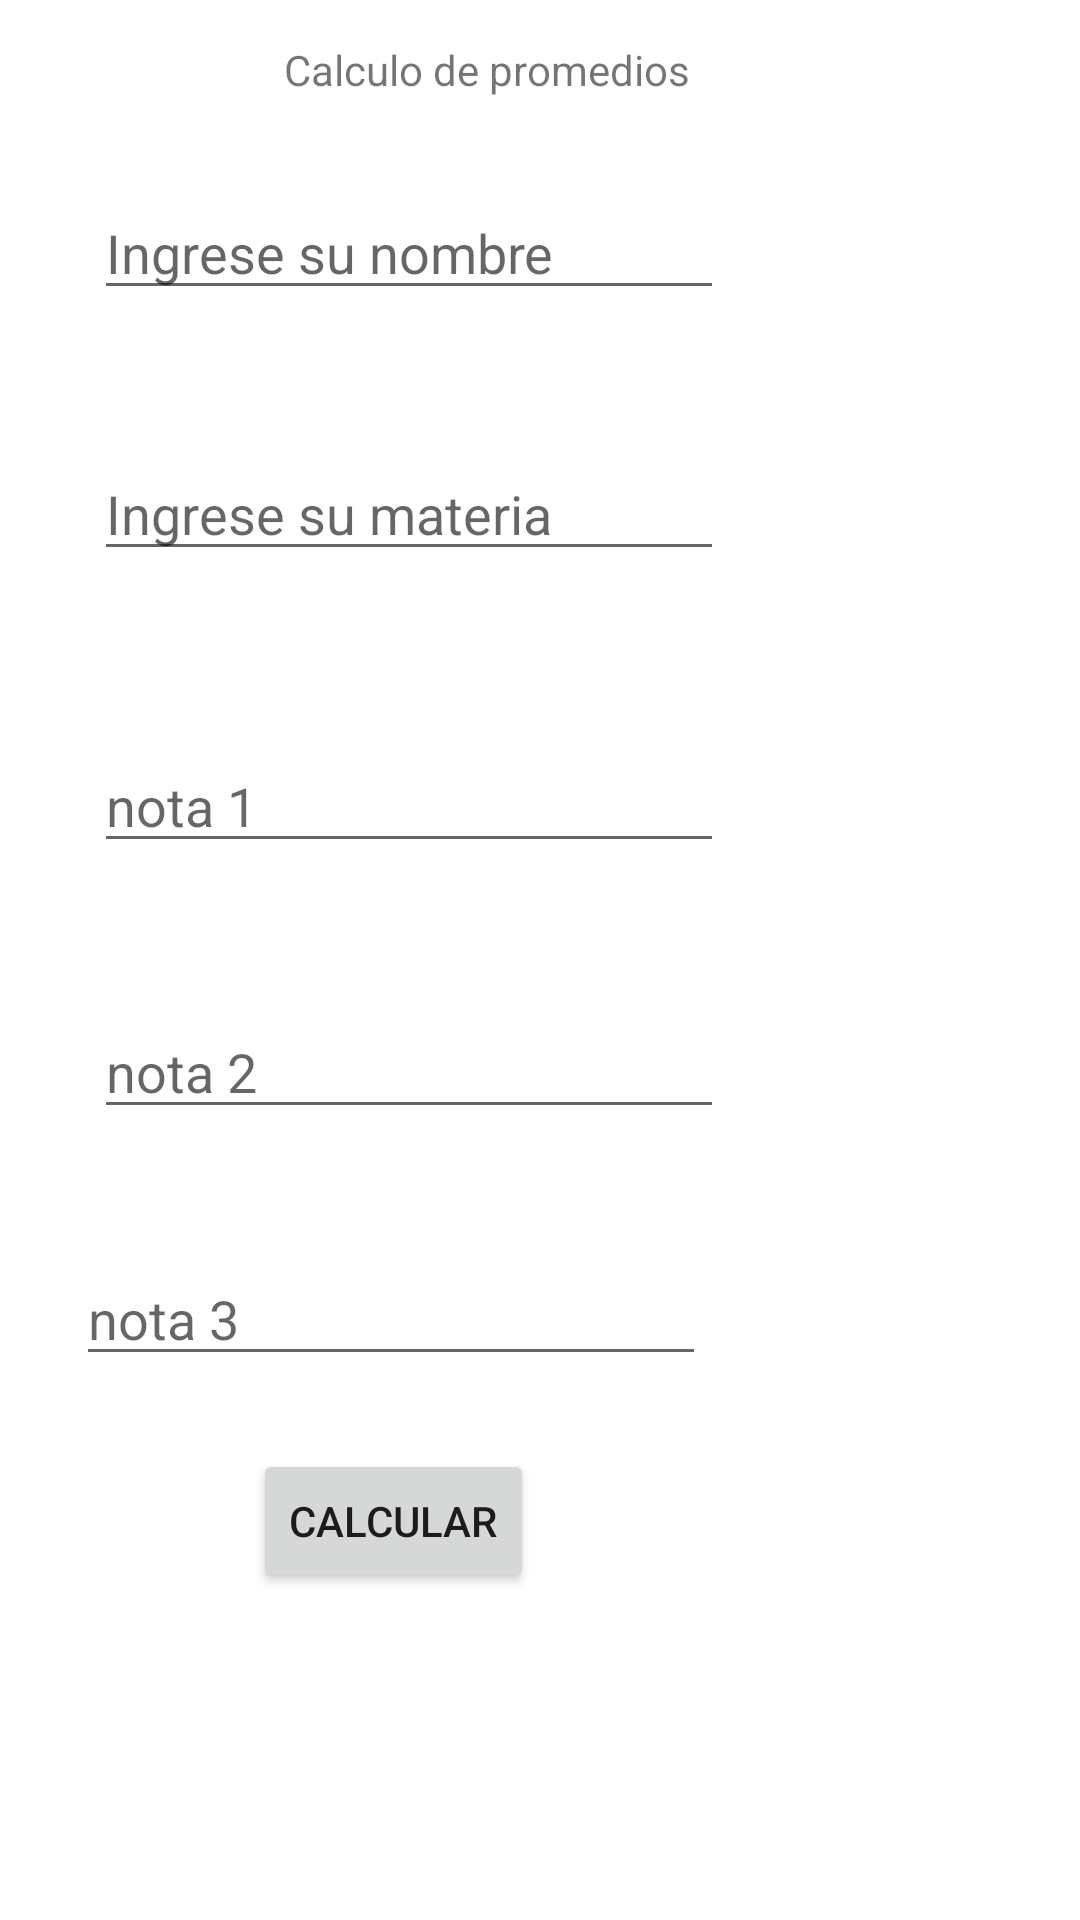

The Android layout XML behind this screen, and the referenced resources:
<!-- AndroidManifest.xml: application theme Theme.Calculodepromediopablo2 -->
<!-- res/layout/activity_main.xml -->
<?xml version="1.0" encoding="utf-8"?>
<androidx.constraintlayout.widget.ConstraintLayout xmlns:android="http://schemas.android.com/apk/res/android"
    xmlns:app="http://schemas.android.com/apk/res-auto"
    xmlns:tools="http://schemas.android.com/tools"
    android:layout_width="match_parent"
    android:layout_height="match_parent"
    tools:context=".MainActivity">

    <TextView
        android:id="@+id/textView2"
        android:layout_width="wrap_content"
        android:layout_height="wrap_content"
        android:text="Calculo de promedios"
        app:layout_constraintBottom_toBottomOf="parent"
        app:layout_constraintHorizontal_bias="0.421"
        app:layout_constraintLeft_toLeftOf="parent"
        app:layout_constraintRight_toRightOf="parent"
        app:layout_constraintTop_toTopOf="parent"
        app:layout_constraintVertical_bias="0.022" />

    <EditText
        android:id="@+id/editnombreTxt"
        android:layout_width="wrap_content"
        android:layout_height="wrap_content"
        android:ems="10"
        android:hint="Ingrese su nombre"
        android:inputType="textPersonName"
        app:layout_constraintBottom_toBottomOf="parent"
        app:layout_constraintEnd_toEndOf="parent"
        app:layout_constraintHorizontal_bias="0.208"
        app:layout_constraintStart_toStartOf="parent"
        app:layout_constraintTop_toBottomOf="@+id/textView2"
        app:layout_constraintVertical_bias="0.052" />


    <EditText
        android:id="@+id/editmateria"
        android:layout_width="wrap_content"
        android:layout_height="wrap_content"
        android:ems="10"
        android:hint="Ingrese su materia"
        android:inputType="textPersonName"
        app:layout_constraintBottom_toBottomOf="parent"
        app:layout_constraintEnd_toEndOf="parent"
        app:layout_constraintHorizontal_bias="0.208"
        app:layout_constraintStart_toStartOf="parent"
        app:layout_constraintTop_toBottomOf="@+id/editnombreTxt"
        app:layout_constraintVertical_bias="0.092" />

    <EditText
        android:id="@+id/nota1"
        android:layout_width="wrap_content"
        android:layout_height="wrap_content"
        android:ems="10"
        android:hint="nota 1"
        android:inputType="numberDecimal"
        app:layout_constraintBottom_toBottomOf="parent"
        app:layout_constraintEnd_toEndOf="parent"
        app:layout_constraintHorizontal_bias="0.208"
        app:layout_constraintStart_toStartOf="parent"
        app:layout_constraintTop_toBottomOf="@+id/editmateria"
        app:layout_constraintVertical_bias="0.137" />

    <EditText

        android:id="@+id/nota2"
        android:layout_width="wrap_content"
        android:layout_height="wrap_content"
        android:ems="10"
        android:hint="nota 2"
        android:inputType="numberDecimal"
        app:layout_constraintBottom_toBottomOf="parent"
        app:layout_constraintEnd_toEndOf="parent"
        app:layout_constraintHorizontal_bias="0.208"
        app:layout_constraintStart_toStartOf="parent"
        app:layout_constraintTop_toBottomOf="@+id/nota1"
        app:layout_constraintVertical_bias="0.152" />

    <EditText

        android:id="@+id/nota3"
        android:layout_width="wrap_content"
        android:layout_height="wrap_content"
        android:ems="10"
        android:hint="nota 3"
        android:inputType="numberDecimal"
        app:layout_constraintBottom_toBottomOf="parent"
        app:layout_constraintEnd_toEndOf="parent"
        app:layout_constraintHorizontal_bias="0.169"
        app:layout_constraintStart_toStartOf="parent"
        app:layout_constraintTop_toBottomOf="@+id/nota2"
        app:layout_constraintVertical_bias="0.184" />

    <Button
        android:id="@+id/btnCalcular"
        android:layout_width="wrap_content"
        android:layout_height="wrap_content"
        android:layout_marginBottom="48dp"
        android:text="Calcular"
        app:layout_constraintBottom_toBottomOf="parent"
        app:layout_constraintEnd_toEndOf="parent"
        app:layout_constraintHorizontal_bias="0.317"
        app:layout_constraintStart_toStartOf="parent"
        app:layout_constraintTop_toBottomOf="@+id/nota3"
        app:layout_constraintVertical_bias="0.284"
        tools:ignore="InvalidId" />


</androidx.constraintlayout.widget.ConstraintLayout>
<!-- resources referenced by this layout -->
<resources>
  <style name="Theme.Calculodepromediopablo2" parent="Theme.MaterialComponents.DayNight.DarkActionBar">
          
          <item name="colorPrimary">@color/purple_500</item>
          <item name="colorPrimaryVariant">@color/purple_700</item>
          <item name="colorOnPrimary">@color/white</item>
          
          <item name="colorSecondary">@color/teal_200</item>
          <item name="colorSecondaryVariant">@color/teal_700</item>
          <item name="colorOnSecondary">@color/black</item>
          
          <item name="android:statusBarColor" tools:targetApi="l">?attr/colorPrimaryVariant</item>
          
      </style>
  <!-- not gathered from this repository: default colours our renderer supplied (Android Studio template values) -->
  <color name="purple_500">#FF6200EE</color>
  <color name="purple_700">#FF3700B3</color>
  <color name="teal_200">#FF03DAC5</color>
  <color name="teal_700">#FF018786</color>
  <color name="black">#FF000000</color>
  <color name="white">#FFFFFFFF</color>
</resources>
